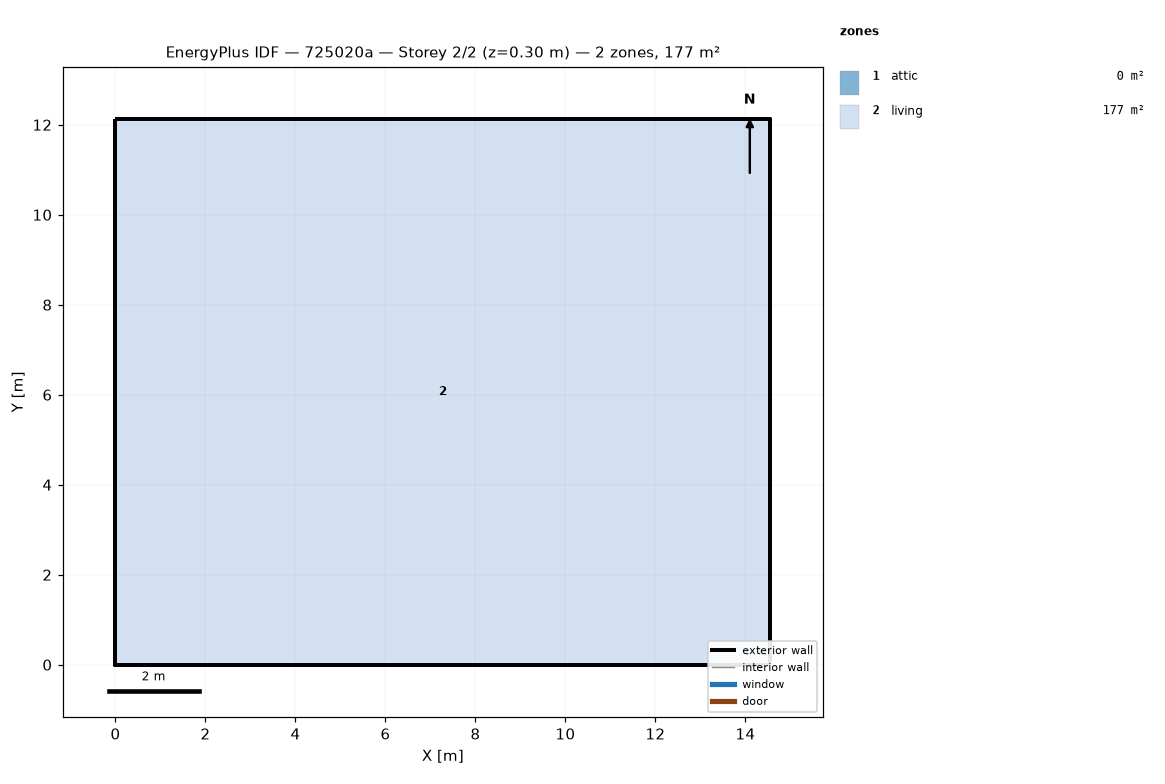
=== STOREY PLAN SPEC (per zone: floor XY polygon, exterior-wall plan segments, windows/doors) ===
zone 1: attic  (0.0 m²)
  exterior wall: (14.55, 0.00) – (14.55, 12.13) – (14.55, 6.06)  [18.2 m]
  exterior wall: (0.00, 12.13) – (0.00, 0.00) – (0.00, 6.06)  [18.2 m]
zone 2: living  (176.5 m²)
  floor: (0.00, 0.00) (0.00, 12.13) (14.55, 12.13) (14.55, 0.00)
  exterior wall: (0.00, 0.00) – (14.55, 0.00)  [14.6 m]
  exterior wall: (14.55, 0.00) – (14.55, 12.13)  [12.1 m]
  exterior wall: (14.55, 12.13) – (0.00, 12.13)  [14.6 m]
  exterior wall: (0.00, 12.13) – (0.00, 0.00)  [12.1 m]

=== DERIVED (storey summary) ===
Building: 725020a
Storey: 2 of 2  (floor level z = 0.30 m)
Storey gross floor area: 176.5 m²
Zones on this storey: 2
  - attic: floor 0.0 m²; exterior wall 36.4 m (24.5 m²); WWR 0.0%
  - living: floor 176.5 m²; exterior wall 53.4 m (146.4 m²); WWR 0.0%
Zone adjacency: (none detected)